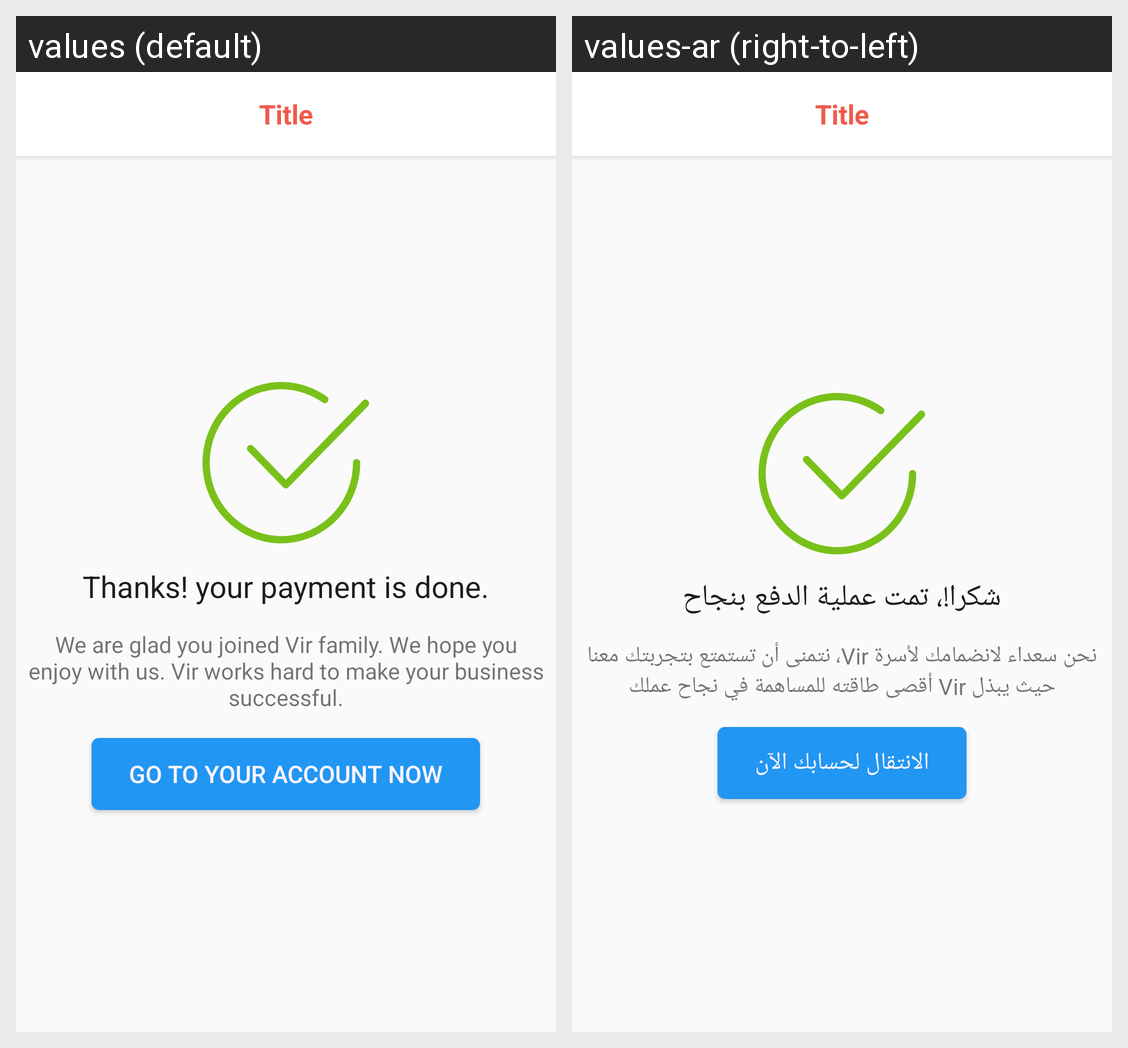

Here is an Android app screen in its default locale and in the app's own translations. Write out the translated-string differences for the strings that appear on this screen.
Android screen res/layout/activity_payment_response.xml rendered under 2 locales, left to right: values (default), values-ar (right-to-left). Device: Nexus 5 (rendered at 1080×1920; each locale shown at half size, 540×960, under a caption strip naming it); theme AppTheme.
Strings drawn on this screen, with the default value and each locale's value (text and hints the layout hard-codes, and strings that could not be matched under every locale, appear in the picture but are not listed):

thanks_your_payment_is_done
  values: Thanks! your payment is done.
  values-ar: شكرا!، تمت عملية الدفع بنجاح

we_are_glad_you_joined_vir_family_we_hope_you_enjoy_with_us_vir_works_hard_to_make_your_business_successful
  values: We are glad you joined Vir family. We hope you enjoy with us. Vir works hard to make your business successful.
  values-ar: نحن سعداء لانضمامك لأسرة Vir، نتمنى أن تستمتع بتجربتك معنا حيث يبذل Vir أقصى طاقته للمساهمة في نجاح عملك

go_to_your_account_now
  values: Go to your account now
  values-ar: الانتقال لحسابك الآن
